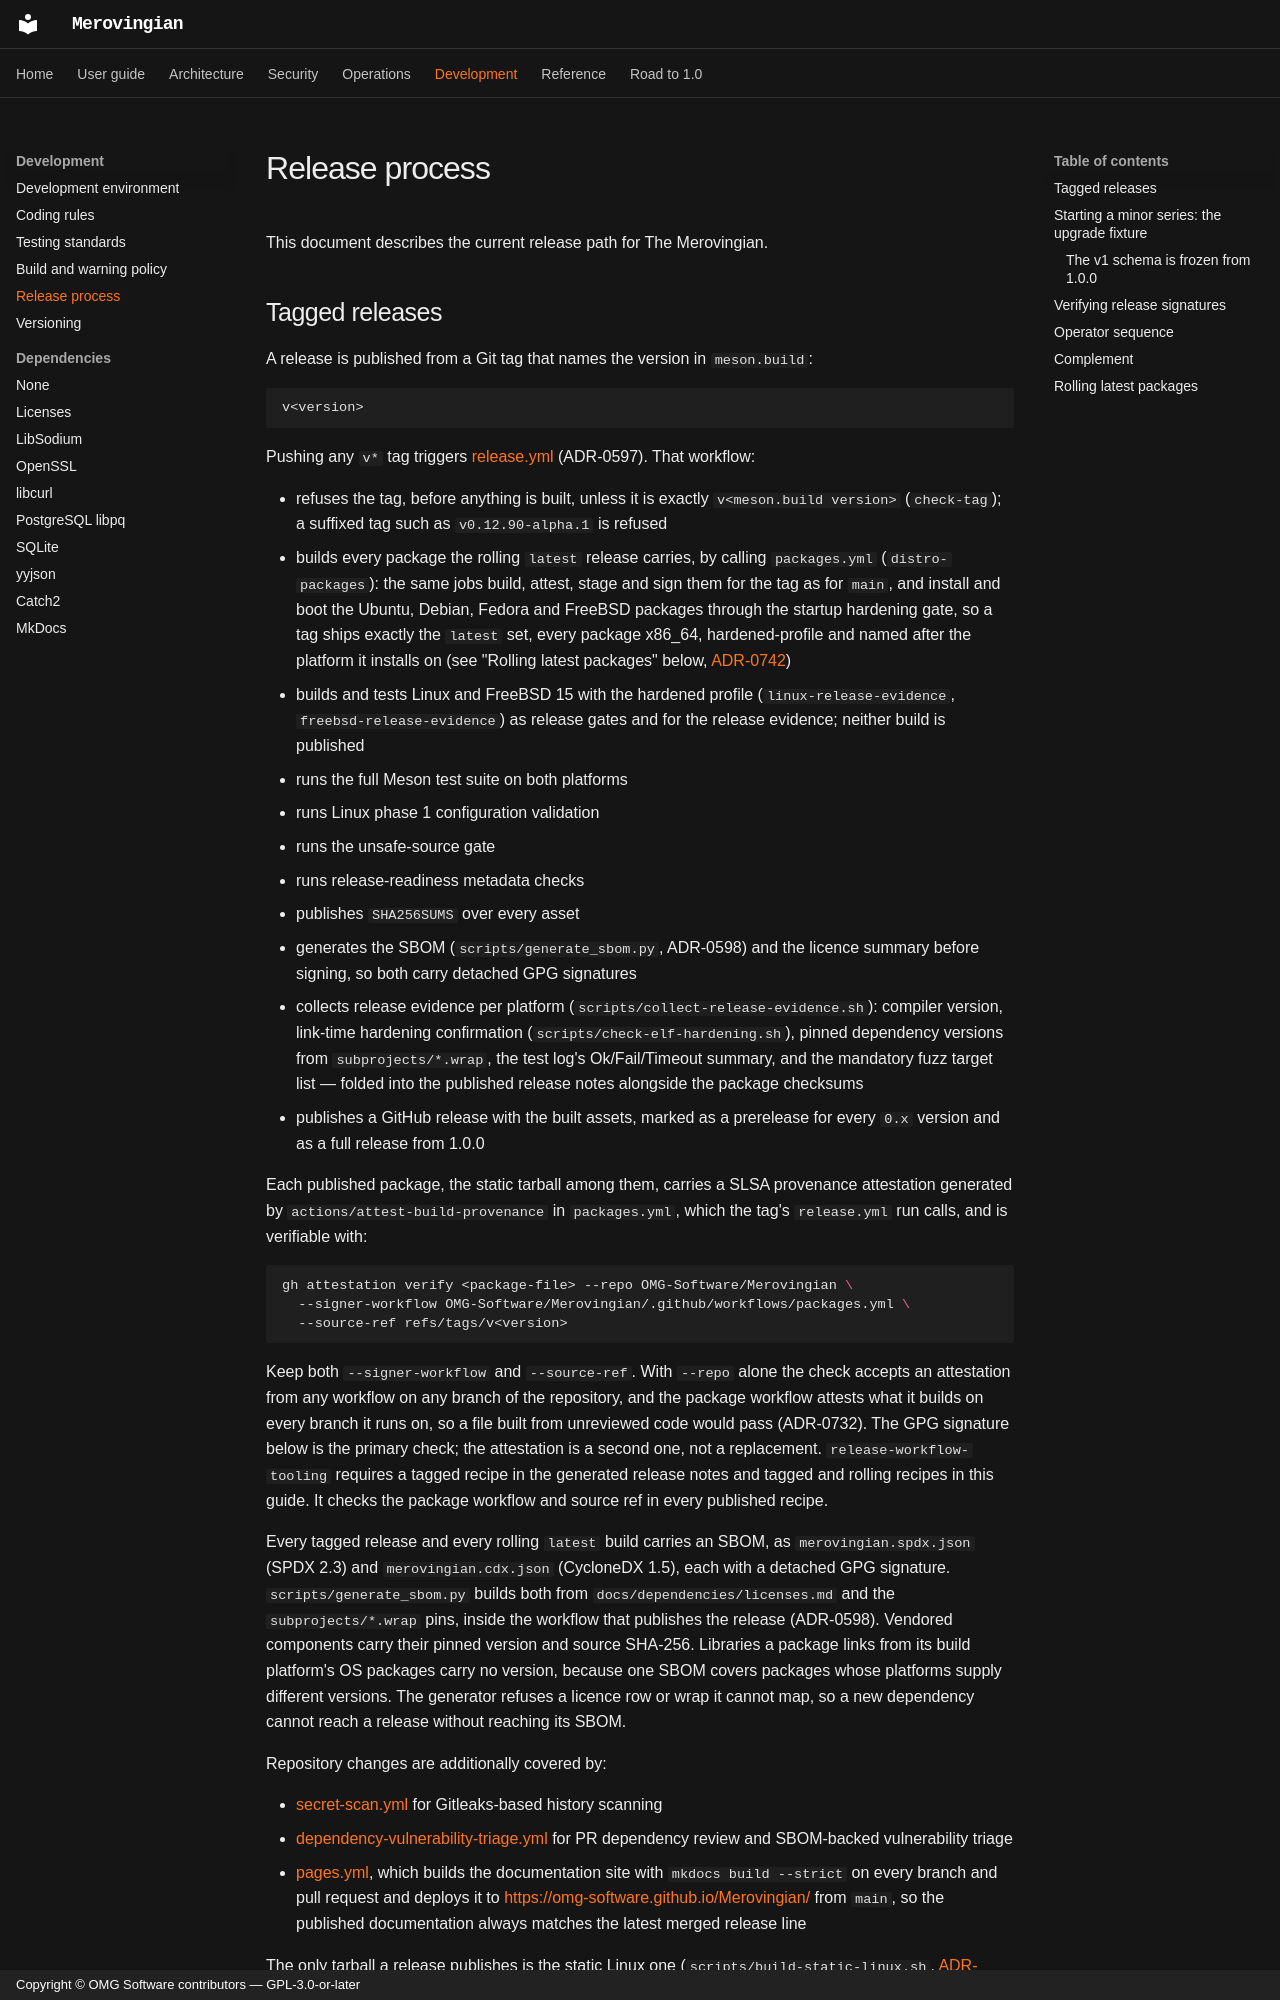

repository: OMG-Software/Merovingian · page: release-process/index.html · generator: mkdocs · copyright: Copyright © OMG Software contributors — GPL-3.0-or-later

# Release process

This document describes the current release path for The Merovingian.

## Tagged releases

A release is published from a Git tag that names the version in `meson.build`:

```text
v<version>
```

Pushing any `v*` tag triggers [release.yml](../.github/workflows/release.yml)
(ADR-0597). That workflow:

- refuses the tag, before anything is built, unless it is exactly
  `v<meson.build version>` (`check-tag`); a suffixed tag such as
  `v0.12.90-alpha.1` is refused
- builds every package the rolling `latest` release carries, by calling
  `packages.yml` (`distro-packages`): the same jobs build, attest, stage and
  sign them for the tag as for `main`, and install and boot the Ubuntu, Debian,
  Fedora and FreeBSD packages through the startup hardening gate, so a tag ships exactly
  the `latest` set, every package x86_64, hardened-profile and named after the
  platform it installs on (see "Rolling latest packages" below,
  [ADR-0742](adr/0742-build-test-and-package-platform-lists-and-a-tag-ships-what-latest-ships.md))
- builds and tests Linux and FreeBSD 15 with the hardened profile
  (`linux-release-evidence`, `freebsd-release-evidence`) as release gates and
  for the release evidence; neither build is published
- runs the full Meson test suite on both platforms
- runs Linux phase 1 configuration validation
- runs the unsafe-source gate
- runs release-readiness metadata checks
- publishes `SHA256SUMS` over every asset
- generates the SBOM (`scripts/generate_sbom.py`, ADR-0598) and the licence
  summary before signing, so both carry detached GPG signatures
- collects release evidence per platform (`scripts/collect-release-evidence.sh`):
  compiler version, link-time hardening confirmation
  (`scripts/check-elf-hardening.sh`), pinned dependency versions from
  `subprojects/*.wrap`, the test log's Ok/Fail/Timeout summary, and the
  mandatory fuzz target list — folded into the published release notes
  alongside the package checksums
- publishes a GitHub release with the built assets, marked as a prerelease
  for every `0.x` version and as a full release from 1.0.0

Each published package, the static tarball among them, carries a SLSA
provenance attestation generated by `actions/attest-build-provenance` in
`packages.yml`, which the tag's `release.yml` run calls, and is verifiable with:

```sh
gh attestation verify <package-file> --repo OMG-Software/Merovingian \
  --signer-workflow OMG-Software/Merovingian/.github/workflows/packages.yml \
  --source-ref refs/tags/v<version>
```

Keep both `--signer-workflow` and `--source-ref`. With `--repo` alone the check
accepts an attestation from any workflow on any branch of the repository, and
the package workflow attests what it builds on every branch it runs on, so a
file built from unreviewed code would pass (ADR-0732). The GPG signature below
is the primary check; the attestation is a second one, not a replacement.
`release-workflow-tooling` requires a tagged recipe in the generated release
notes and tagged and rolling recipes in this guide. It checks the package
workflow and source ref in every published recipe.

Every tagged release and every rolling `latest` build carries an SBOM, as
`merovingian.spdx.json` (SPDX 2.3) and `merovingian.cdx.json` (CycloneDX 1.5),
each with a detached GPG signature. `scripts/generate_sbom.py` builds both from
`docs/dependencies/licenses.md` and the `subprojects/*.wrap` pins, inside the
workflow that publishes the release (ADR-0598). Vendored components carry
their pinned version and source SHA-256. Libraries a package links from its
build platform's OS packages carry no version, because one SBOM covers
packages whose platforms supply different versions. The generator refuses a
licence row or wrap it cannot map, so a new dependency cannot reach a release
without reaching its SBOM.

Repository changes are additionally covered by:

- [secret-scan.yml](../.github/workflows/secret-scan.yml) for Gitleaks-based
  history scanning
- [dependency-vulnerability-triage.yml](../.github/workflows/dependency-vulnerability-triage.yml)
  for PR dependency review and SBOM-backed vulnerability triage
- [pages.yml](../.github/workflows/pages.yml), which builds the documentation
  site with `mkdocs build --strict` on every branch and pull request and
  deploys it to <https://omg-software.github.io/Merovingian/> from `main`, so
  the published documentation always matches the latest merged release line

The only tarball a release publishes is the static Linux one
(`scripts/build-static-linux.sh`,
[ADR-0742](adr/0742-build-test-and-package-platform-lists-and-a-tag-ships-what-latest-ships.md)).
It holds:

- `bin/merovingian-server`
- `bin/merovingian-db-migrate`
- `libexec/merovingian/merovingian-fed-worker`
- `config/merovingian.conf.example`
- `docs/user-manual.md`, `docs/release-process.md` and
  `docs/security-review-checklist.md`
- `README.md` and `LICENSE`
